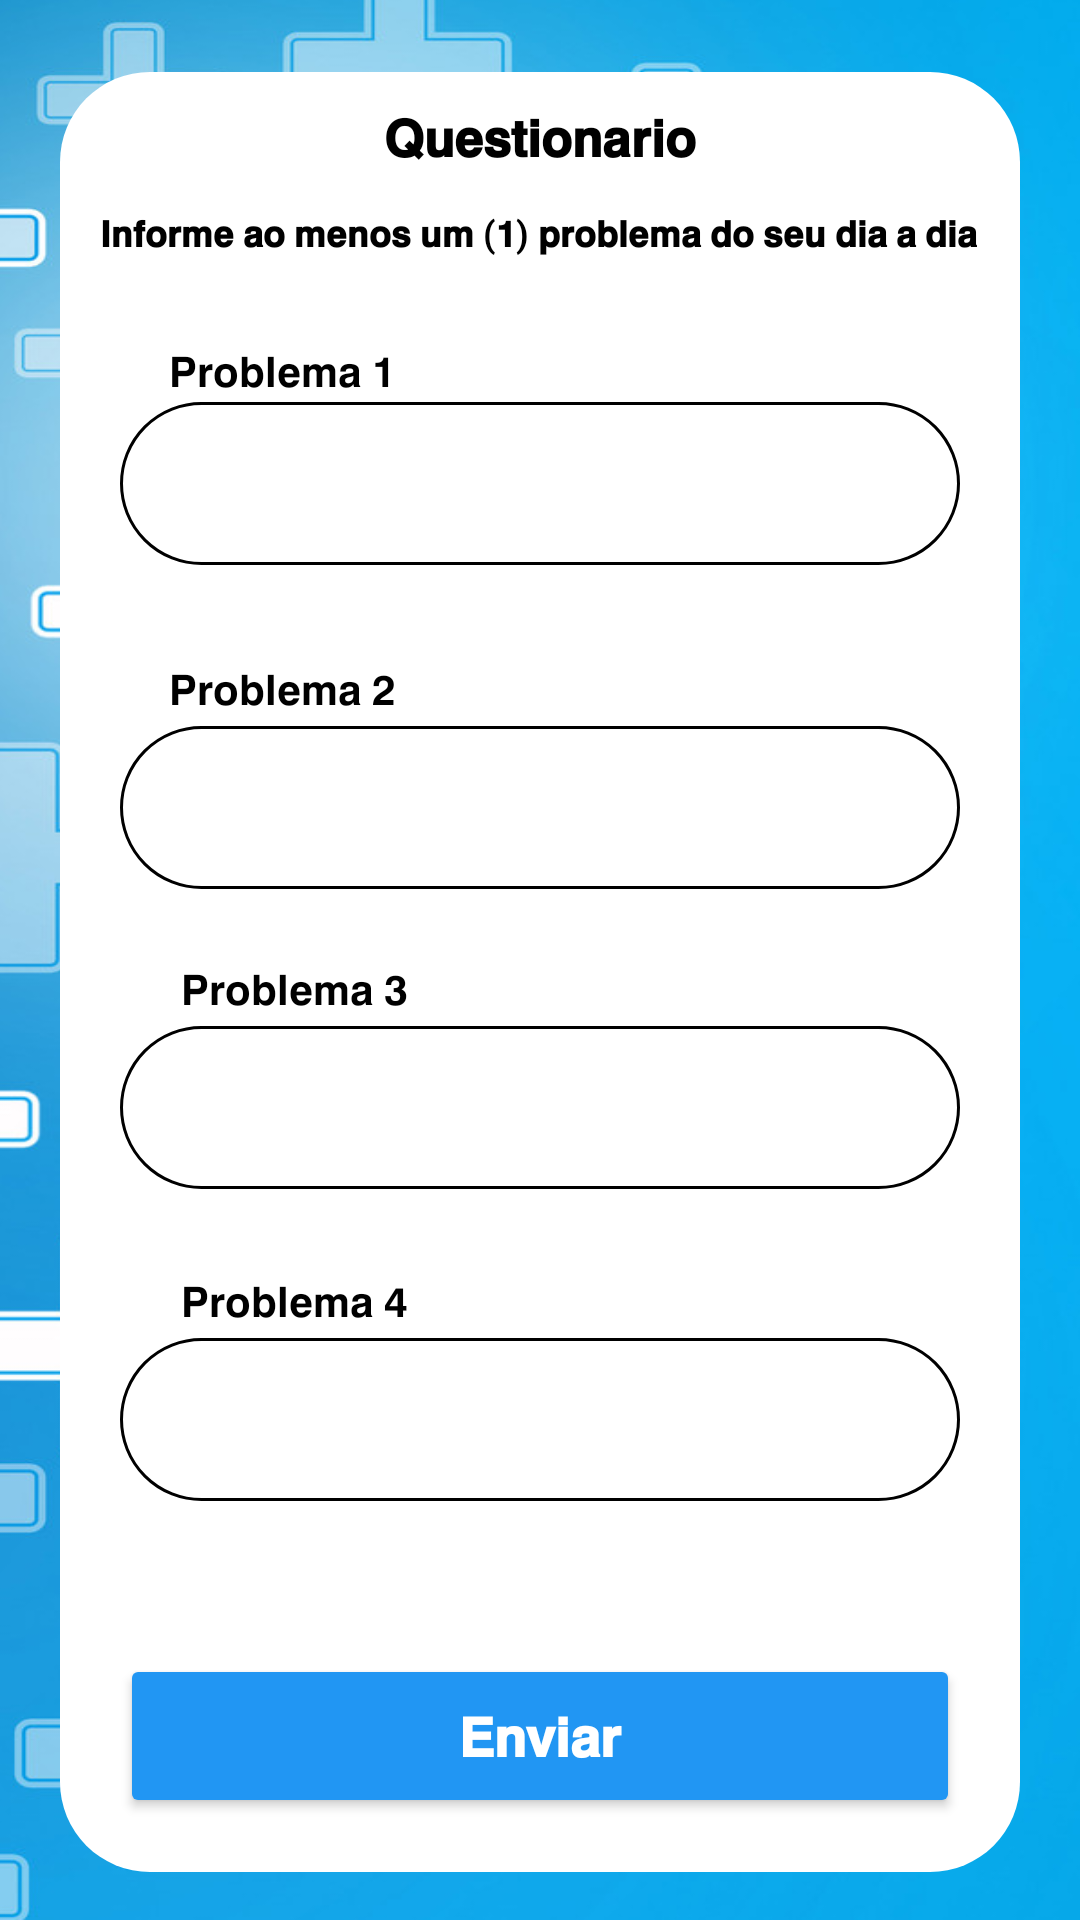

Here is an Android app screen rendered from its layout file. Give the layout XML and the strings, colors and styles it references.
<!-- AndroidManifest.xml: application theme Theme.TelaDeCadastro -->
<!-- res/layout/quest_main.xml -->
<?xml version="1.0" encoding="utf-8"?>
<androidx.constraintlayout.widget.ConstraintLayout xmlns:android="http://schemas.android.com/apk/res/android"
    xmlns:app="http://schemas.android.com/apk/res-auto"
    xmlns:tools="http://schemas.android.com/tools"
    android:layout_width="match_parent"
    android:layout_height="match_parent"
    android:background="@drawable/medi"
    tools:context=".MainActivity">

    <View
        android:id="@+id/containerLogin"
        android:layout_width="match_parent"
        android:layout_height="600dp"
        android:layout_marginHorizontal="20dp"
        android:background="@drawable/container_login"
        app:layout_constraintBottom_toBottomOf="parent"
        app:layout_constraintEnd_toEndOf="parent"
        app:layout_constraintHorizontal_bias="1.0"
        app:layout_constraintStart_toStartOf="parent"
        app:layout_constraintTop_toTopOf="parent"
        app:layout_constraintVertical_bias="0.603" />

    <TextView
        android:id="@+id/txtTitle"
        android:layout_width="wrap_content"
        android:layout_height="wrap_content"
        android:text="𝗤𝘂𝗲𝘀𝘁𝗶𝗼𝗻𝗮𝗿𝗶𝗼"
        android:textSize="17sp"
        android:textColor="@color/black"
        android:textStyle="bold"
        app:layout_goneMarginTop="30dp"
        android:layout_marginTop="10dp"
        app:layout_constraintTop_toTopOf="@id/containerLogin"
        app:layout_constraintStart_toStartOf="@id/containerLogin"
        app:layout_constraintEnd_toEndOf="@id/containerLogin"/>


    <TextView
        android:id="@+id/txtDesc"
        android:layout_width="wrap_content"
        android:layout_height="wrap_content"
        android:layout_marginTop="12dp"
        android:text="𝗜𝗻𝗳𝗼𝗿𝗺𝗲 𝗮𝗼 𝗺𝗲𝗻𝗼𝘀 𝘂𝗺 (𝟭) 𝗽𝗿𝗼𝗯𝗹𝗲𝗺𝗮 𝗱𝗼 𝘀𝗲𝘂 𝗱𝗶𝗮 𝗮 𝗱𝗶𝗮"
        android:textSize="12sp"
        android:textColor="@color/black"
        android:textStyle="bold"
        app:layout_constraintEnd_toEndOf="@id/containerLogin"
        app:layout_constraintHorizontal_bias="0.483"
        app:layout_constraintStart_toStartOf="@id/containerLogin"
        app:layout_constraintTop_toBottomOf="@id/txtTitle" />


    <TextView
        android:layout_width="wrap_content"
        android:layout_height="wrap_content"
        android:layout_marginTop="28dp"
        android:layout_marginEnd="228dp"
        android:text="𝗣𝗿𝗼𝗯𝗹𝗲𝗺𝗮 𝟭"
        android:textColor="@color/black"
        app:layout_constraintEnd_toEndOf="parent"
        app:layout_constraintTop_toBottomOf="@+id/txtDesc" />

    <TextView
        android:layout_width="wrap_content"
        android:layout_height="wrap_content"
        android:layout_marginTop="196dp"
        android:layout_marginEnd="228dp"
        android:text="𝗣𝗿𝗼𝗯𝗹𝗲𝗺𝗮 𝟮"
        android:textColor="@color/black"
        app:layout_constraintEnd_toEndOf="parent"
        app:layout_constraintTop_toTopOf="@+id/containerLogin" />

    <TextView
        android:layout_width="wrap_content"
        android:layout_height="wrap_content"
        android:layout_marginTop="296dp"
        android:layout_marginEnd="204dp"
        android:text=" 𝗣𝗿𝗼𝗯𝗹𝗲𝗺𝗮 𝟯"
        android:textColor="@color/black"
        app:layout_constraintEnd_toEndOf="@+id/containerLogin"
        app:layout_constraintTop_toTopOf="@+id/containerLogin" />

    <TextView
        android:layout_width="wrap_content"
        android:layout_height="wrap_content"
        android:layout_marginTop="400dp"
        android:layout_marginEnd="224dp"
        android:text="𝗣𝗿𝗼𝗯𝗹𝗲𝗺𝗮 𝟰"
        android:textColor="@color/black"
        app:layout_constraintEnd_toEndOf="parent"
        app:layout_constraintTop_toTopOf="@+id/containerLogin" />

    <EditText
        android:id="@+id/editP1"
        android:layout_width="match_parent"
        android:layout_height="wrap_content"
        android:layout_marginHorizontal="40dp"
        android:layout_marginTop="48dp"
        android:background="@drawable/container_edit_login"
        android:hint=""
        android:textColor="@color/black"
        android:inputType="text"
        android:maxLines="3"
        android:padding="15dp"
        app:layout_constraintEnd_toEndOf="@id/containerLogin"
        app:layout_constraintStart_toStartOf="@id/containerLogin"
        app:layout_constraintTop_toBottomOf="@id/txtDesc" />

    <EditText
        android:id="@+id/editP2"
        android:layout_width="match_parent"
        android:layout_height="wrap_content"
        android:layout_marginHorizontal="40dp"
        android:layout_marginTop="156dp"
        android:background="@drawable/container_edit_login"
        android:hint=""
        android:textColor="@color/black"
        android:inputType="text"
        android:maxLines="3"
        android:padding="15dp"
        app:layout_constraintEnd_toEndOf="@id/containerLogin"
        app:layout_constraintStart_toStartOf="@id/containerLogin"
        app:layout_constraintTop_toBottomOf="@id/txtDesc" />

    <EditText
        android:id="@+id/editP3"
        android:layout_width="match_parent"
        android:layout_height="wrap_content"
        android:layout_marginHorizontal="40dp"
        android:layout_marginTop="256dp"
        android:background="@drawable/container_edit_login"
        android:hint=""
        android:textColor="@color/black"
        android:inputType="text"
        android:maxLines="3"
        android:padding="15dp"
        app:layout_constraintEnd_toEndOf="@id/containerLogin"
        app:layout_constraintStart_toStartOf="@id/containerLogin"
        app:layout_constraintTop_toBottomOf="@id/txtDesc" />

    <EditText
        android:id="@+id/editP4"
        android:layout_width="match_parent"
        android:layout_height="wrap_content"
        android:layout_marginHorizontal="40dp"
        android:layout_marginTop="360dp"
        android:background="@drawable/container_edit_login"
        android:hint=""
        android:textColor="@color/black"
        android:inputType="text"
        android:maxLines="3"
        android:padding="15dp"
        app:layout_constraintEnd_toEndOf="@id/containerLogin"
        app:layout_constraintHorizontal_bias="0.325"
        app:layout_constraintStart_toStartOf="@id/containerLogin"
        app:layout_constraintTop_toBottomOf="@id/txtDesc" />

    <Button
        android:id="@+id/txtCadastro"
        android:layout_width="match_parent"
        android:layout_height="wrap_content"
        android:layout_marginHorizontal="40dp"
        android:layout_marginBottom="18dp"
        android:backgroundTint="@color/blue"
        android:padding="15dp"
        android:text="𝗘𝗻𝘃𝗶𝗮𝗿"
        android:textColor="@color/white"
        android:textSize="18sp"
        android:textStyle="bold"
        app:cornerRadius="30dp"
        app:layout_constraintBottom_toBottomOf="@id/containerLogin"
        app:layout_constraintEnd_toEndOf="@id/containerLogin"
        app:layout_constraintHorizontal_bias="0.4"
        app:layout_constraintStart_toStartOf="@id/containerLogin" />


</androidx.constraintlayout.widget.ConstraintLayout>
<!-- resources referenced by this layout -->
<resources>
  <color name="black">#FF000000</color>
  <color name="blue">#2196F3</color>
  <color name="white">#FFFFFFFF</color>
  <!-- drawable container_edit_login (drawable) -->
  <?xml version="1.0" encoding="utf-8"?>
  
  <shape xmlns:android="http://schemas.android.com/apk/res/android"
      android:shape="rectangle">
  
      <solid android:color="@color/white"/>
      <corners android:radius="30dp"/>
      <stroke android:color="@color/black" android:width="1dp"/>
  
  </shape>
  <!-- drawable container_login (drawable) -->
  <?xml version="1.0" encoding="utf-8"?>
  <shape xmlns:android="http://schemas.android.com/apk/res/android"
      android:shape="rectangle">
  
      <solid android:color="@color/white"/>
      <corners android:radius="30dp"/>
  
  
  </shape>
  <!-- drawable medi: png bitmap (drawable, 365566 bytes) -->
  <style name="Theme.TelaDeCadastro" parent="Base.Theme.TelaDeCadastro" />
  <style name="Base.Theme.TelaDeCadastro" parent="Theme.Material3.DayNight.NoActionBar">
          
          
      </style>
</resources>
